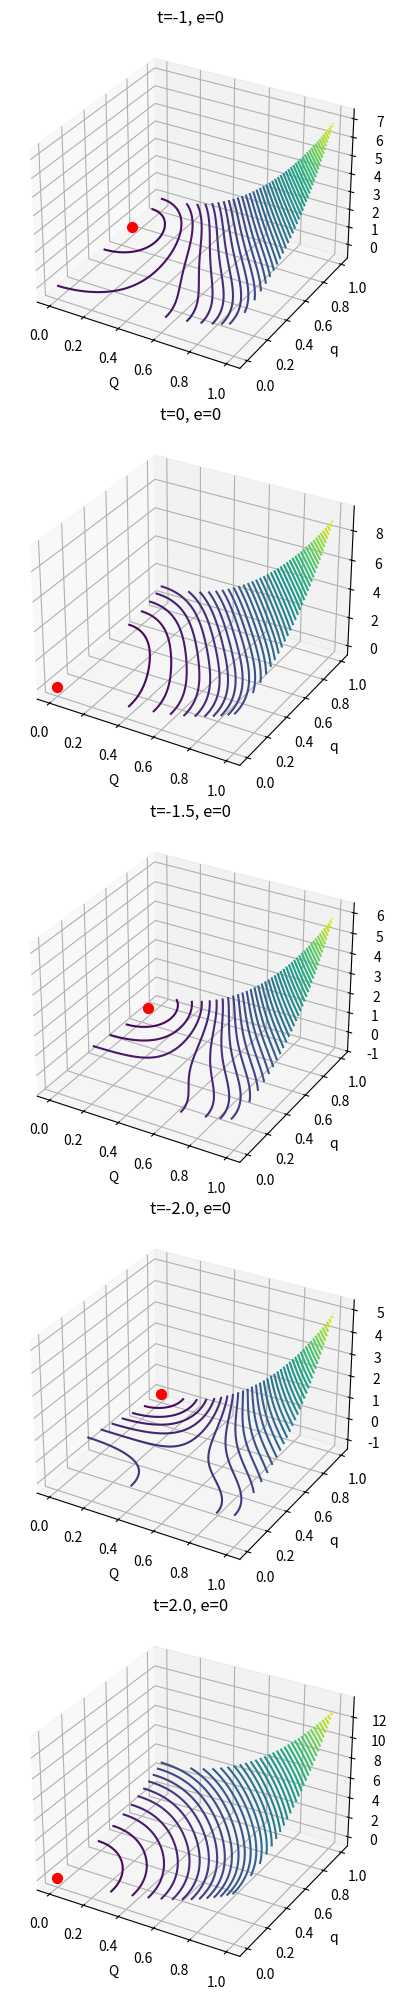

Source code (Python):
import numpy as np
import matplotlib.pyplot as plt
from mpl_toolkits.mplot3d import Axes3D

# 正規化された自由エネルギー関数
def normalized_free_energy(Q, q, t, e):
    a = (1 + t) * Q**2 + t * q**2 + Q**4 + q**4 + 6 * Q**2 * q**2 - e * Q
    return a

# Qとqの範囲を定義
Q_range = np.linspace(0, 1.0, 400)
q_range = np.linspace(0, 1.0, 400)

# 温度と外部場の値を設定
t_values = [-1, 0, -1.5, -2.0, 2.0]  # 温度の例
e_values = [0]

# 図を描画
fig = plt.figure(figsize=(20, 20))

# 異なる温度と外部場の値に対して自由エネルギーの等高線図を生成
for i, t in enumerate(t_values):
    for j, e in enumerate(e_values):
        ax = fig.add_subplot(len(t_values), len(e_values), i * len(e_values) + j + 1, projection='3d')

        # Qとqのメッシュグリッドを生成
        Q, q = np.meshgrid(Q_range, q_range)

        # 自由エネルギーを計算
        a = normalized_free_energy(Q, q, t, e)

        # 自由エネルギーが最小のインデックスを見つける
        min_index = np.argmin(a)
        # 最小値のインデックスをQとqのインデックスに変換
        min_Q_index, min_q_index = np.unravel_index(min_index, Q.shape)
        # 最小自由エネルギーのQとqの値を取得
        min_Q = Q[min_Q_index, min_q_index]
        min_q = q[min_Q_index, min_q_index]
        min_a = a[min_Q_index, min_q_index]

        # 等高線図をプロット
        ax.contour3D(Q, q, a, 50, cmap='viridis')

        # 最小自由エネルギーの点をプロット
        ax.scatter(min_Q, min_q, min_a, color='r', s=50)  # 赤色の点でサイズ50

        # タイトルと軸ラベルを設定
        ax.set_title(f't={t}, e={e}')
        ax.set_xlabel('Q')
        ax.set_ylabel('q')
        ax.set_zlabel('a')

plt.tight_layout()
plt.show()